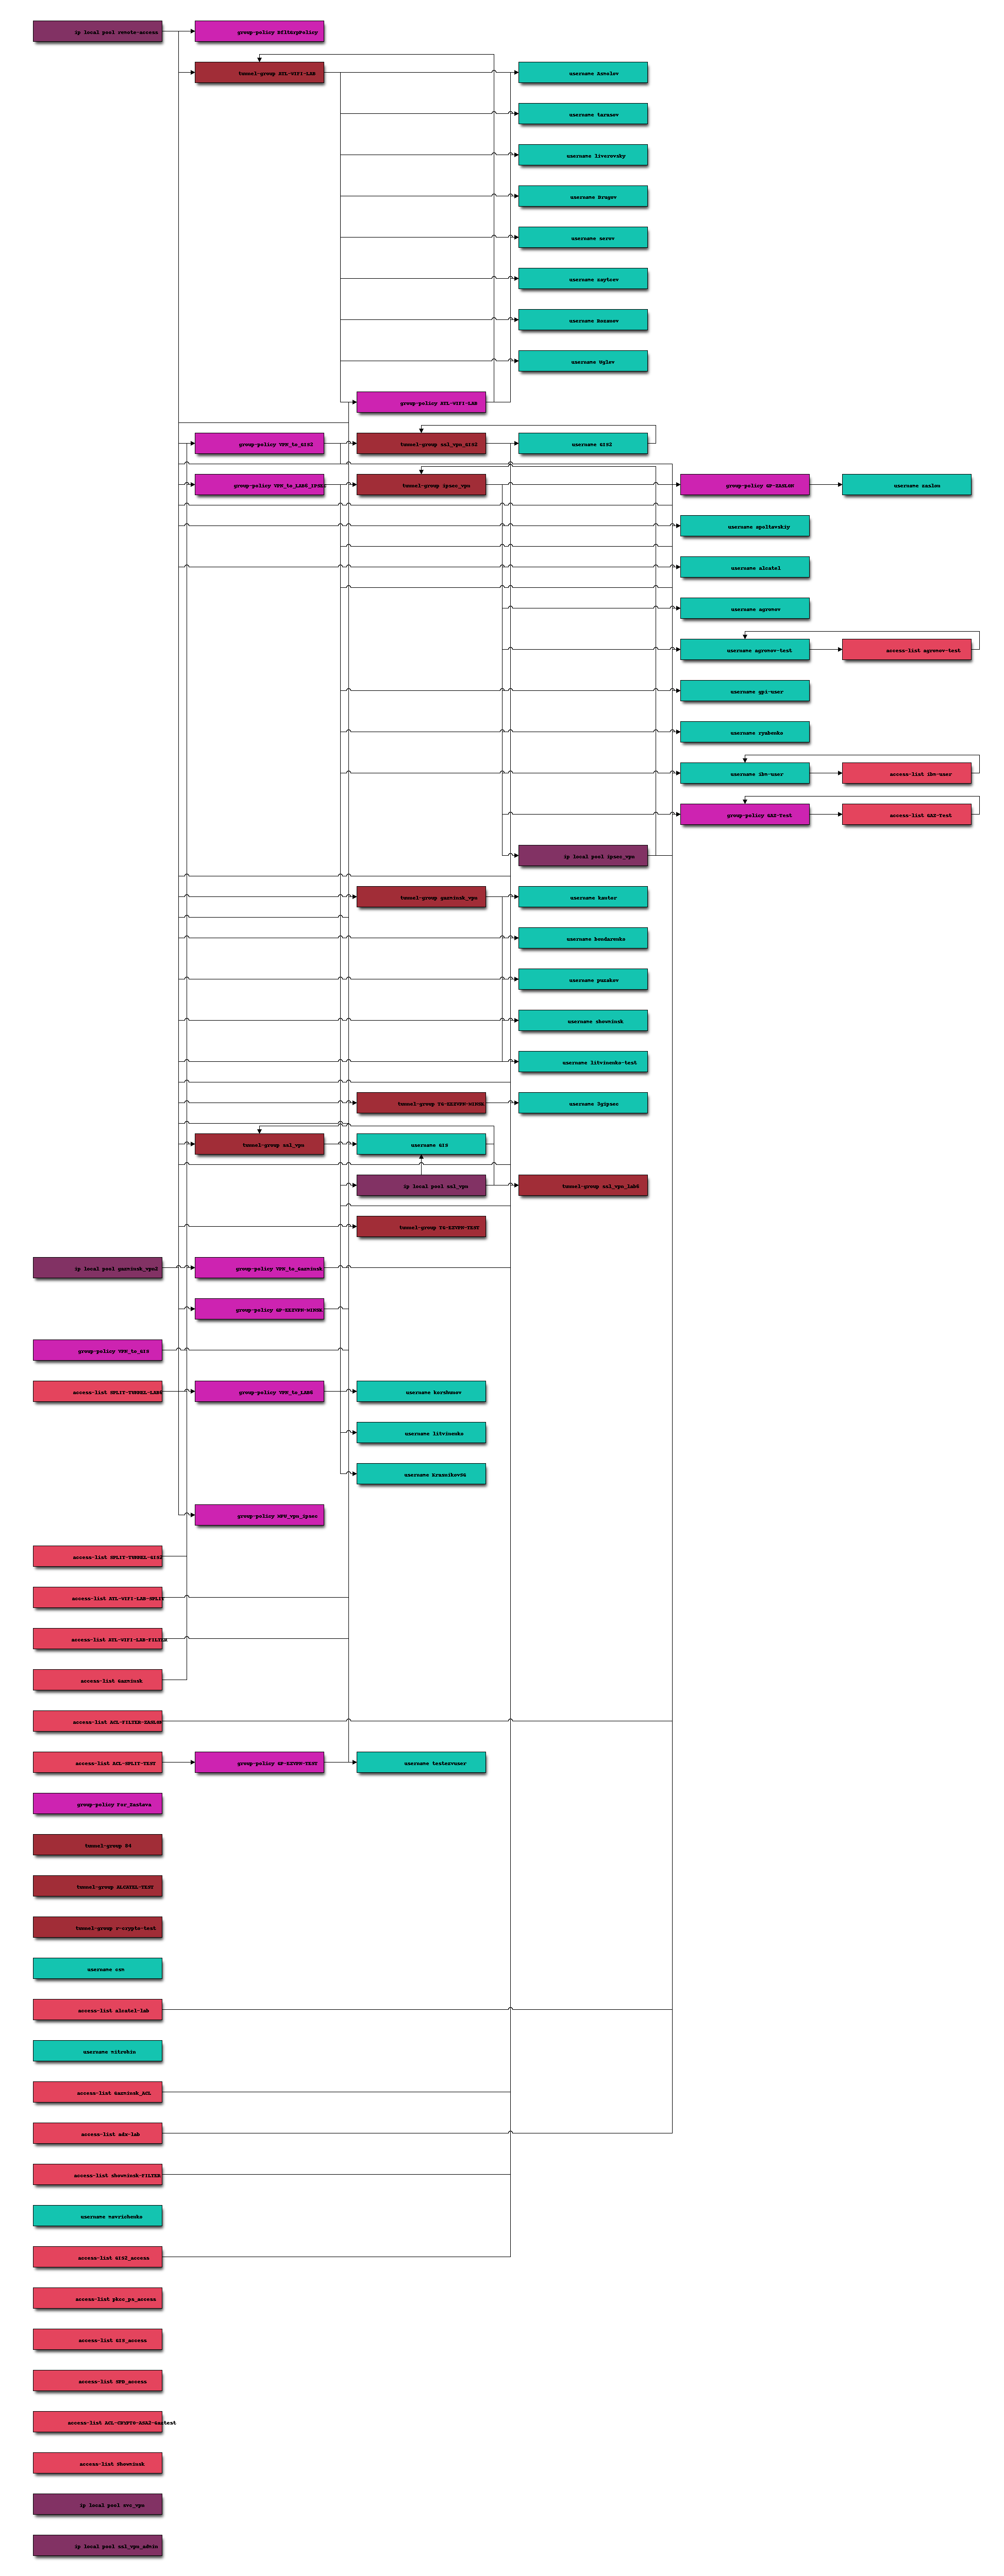

Write Python code to recreate this figure.
#!/bin/python3

import sys
import logging
import logging.config
import yaml
import re
from uuid import uuid4
import jinja2
import blockdiag.parser
import blockdiag.builder
import blockdiag.drawer
import hashlib


def read_settings(filename):
    try:
        with open(filename, encoding='utf-8') as settings_file:
            return yaml.load(settings_file.read())
    except FileNotFoundError:
        print('CRITICAL: SETTINGS_FILE "{}" not found!'.format(filename), file=sys.stderr)
        sys.exit(1)


# parameters
SETTINGS_FILE = 'viz.yml'
TEMPLATE_FILE = 'viz.j2'
SETTINGS = read_settings(SETTINGS_FILE)


# instantiate logging
logging.config.dictConfig(SETTINGS['logging'])


class Driver:
    def __init__(self):
        self.log = logging.getLogger('Driver')
        self.log.debug('object {} created'.format(self))

        self.nodes = []

    def parse_nodes(self, filename):
        self.log.info('parsing config for nodes')
        parser = Parser(filename)
        for i in SETTINGS['node_specs']:
            self.nodes += parser.get_nodes(i)
        self.log.debug('parsed {} nodes'.format(len(self.nodes)))

    def get_node_by_id(self, id):
        for node in self.nodes:
            if node.id == id:
                return node

    def collect_links(self):
        self.log.info('collecting links between objects')
        for n, i in enumerate(self.nodes):
            left = self.nodes[n+1:]
            for j in left:
                if i.check_connection(j): self.log.debug('found link from {} to {}'.format(i, j))
                if j.check_connection(i): self.log.debug('found link from {} to {}'.format(j, i))

    def build_diag(self,filename='viz.png', filetype='PNG'):
        self.log.info('collecting diagram config data')
        config = {'diag': SETTINGS['blockdiag'],
                  'nodes': [i.get_diag_config() for i in self.nodes]
                  }
        self.log.debug('config collected from {} nodes'.format(len(self.nodes)))

        self.log.info('rendering jinja template from template file "{}"'.format(TEMPLATE_FILE))
        env = jinja2.Environment(trim_blocks=True, lstrip_blocks=True, loader=jinja2.FileSystemLoader('./'))
        template = env.get_template(TEMPLATE_FILE)
        source = template.render(**config)
        self.log.debug('template rendered successfully')

        self.log.info('building diagram and saving it into "{}"'.format(filename))
        builder = Builder(source)
        builder.export_diag(filename, filetype)
        self.log.info('done'.format(filename))


class Parser:
    def __init__(self, filename):
        self.log = logging.getLogger('Parser')
        self.log.debug('object {} created'.format(self))
            
        with open(filename, encoding='utf-8') as config_file:
            config = config_file.readlines()

        self.config = []
        for line in config:
            if not line.startswith('!') or not line.startswith(':') or not line.strip() == '':
                self.config.append(line.rstrip())

    def get_nodes(self, node_spec):
        pattern = '^' + node_spec.replace('{{name}}', '(?P<name>[-\w]+)').replace('{%...%}', ' ?.*$')
        self.log.debug('got "{}" node_spec, using "{}" regex pattern'.format(node_spec, pattern))
        regex = re.compile(pattern)
        nodes = []

        conf_pos = 0
        conf_end = len(self.config) - 1

        while conf_pos <= conf_end:
            self.log.debug('looking for block from {} position'.format(conf_pos))
            block_name = ''
            block_pos = 0
            started = False

            for num, line in enumerate(self.config[conf_pos:]):
                match_obj = regex.search(line)
                if not started:
                    if match_obj:
                        block_name = match_obj.group('name')
                        block_pos = conf_pos + num
                        started = True
                        self.log.debug('found block start at {}: "{}", block_name: {}'.format(conf_pos + num, line, block_name))
                    elif conf_pos + num == conf_end:
                        self.log.debug('end of file'.format(conf_pos))
                        conf_pos = conf_pos + num + 1
                        break

                else:
                    if match_obj and block_name != match_obj.group('name'):
                        conf_pos += num
                        self.log.debug('found block end at {}: "{}", block_name mismatch'.format(conf_pos, line))
                        nodes.append(ConfigNode(block_name, self.config[block_pos:conf_pos]))
                        break
                    elif not match_obj and not line.startswith(' '):
                        conf_pos += num
                        self.log.debug('found block end at {}: "{}", line without space'.format(conf_pos, line))
                        nodes.append(ConfigNode(block_name, self.config[block_pos:conf_pos]))
                        break
                    elif conf_pos + num == conf_end:
                        conf_pos += num
                        self.log.debug('found block end at {}: "{}", end of file'.format(conf_pos, line))
                        nodes.append(ConfigNode(block_name, self.config[block_pos:conf_pos]))
                        conf_pos += 1
                        break
        self.log.debug('sending {} nodes'.format(len(nodes)))
        return nodes


class ConfigNode:
    def __init__(self, name, text):
        self.id = uuid4()
        self.text = text
        self.name = name
        self.header = text[0]
        self.type = self.header[:self.header.find(self.name)].strip()
        self.links = []

        self.log = logging.getLogger('ConfigNode')
        self.log.debug('object {} created'.format(self))

    def __repr__(self):
        return '<ConfigNode type: "{}" name: "{}">'.format(self.type, self.name)

    def check_connection(self, other):
        found_link = False
        if self.type != other.type:
            for line in other.text:
                for word in line.split(' '):
                    if self.name == word:
                        found_link = True
                        if self.id not in other.links:
                            other.links.append(self.id)
        return found_link

    def get_diag_config(self):
        config = {'id': self.id,
                  'label': '{} {}'.format(self.type, self.name),
                  'color': '#' + hashlib.md5(self.type.encode()).hexdigest()[0:6],
                  'links': self.links
                  }
        return config


class Builder:
    def __init__(self, source):
        self.log = logging.getLogger('Builder')
        self.log.debug('object {} created'.format(self))

        self.tree = blockdiag.parser.parse_string(source)
        self.diagram = blockdiag.builder.ScreenNodeBuilder.build(self.tree)

    def export_diag(self, filename, filetype):
        self.draw = blockdiag.drawer.DiagramDraw(filetype.upper(), self.diagram, filename)
        self.draw.draw()
        self.draw.save()
        self.log.debug('diagram saved as "{}"'.format(filename))


if __name__ == '__main__':
    viz = Driver()
    viz.parse_nodes('config.txt')
    viz.collect_links()
    viz.build_diag()
